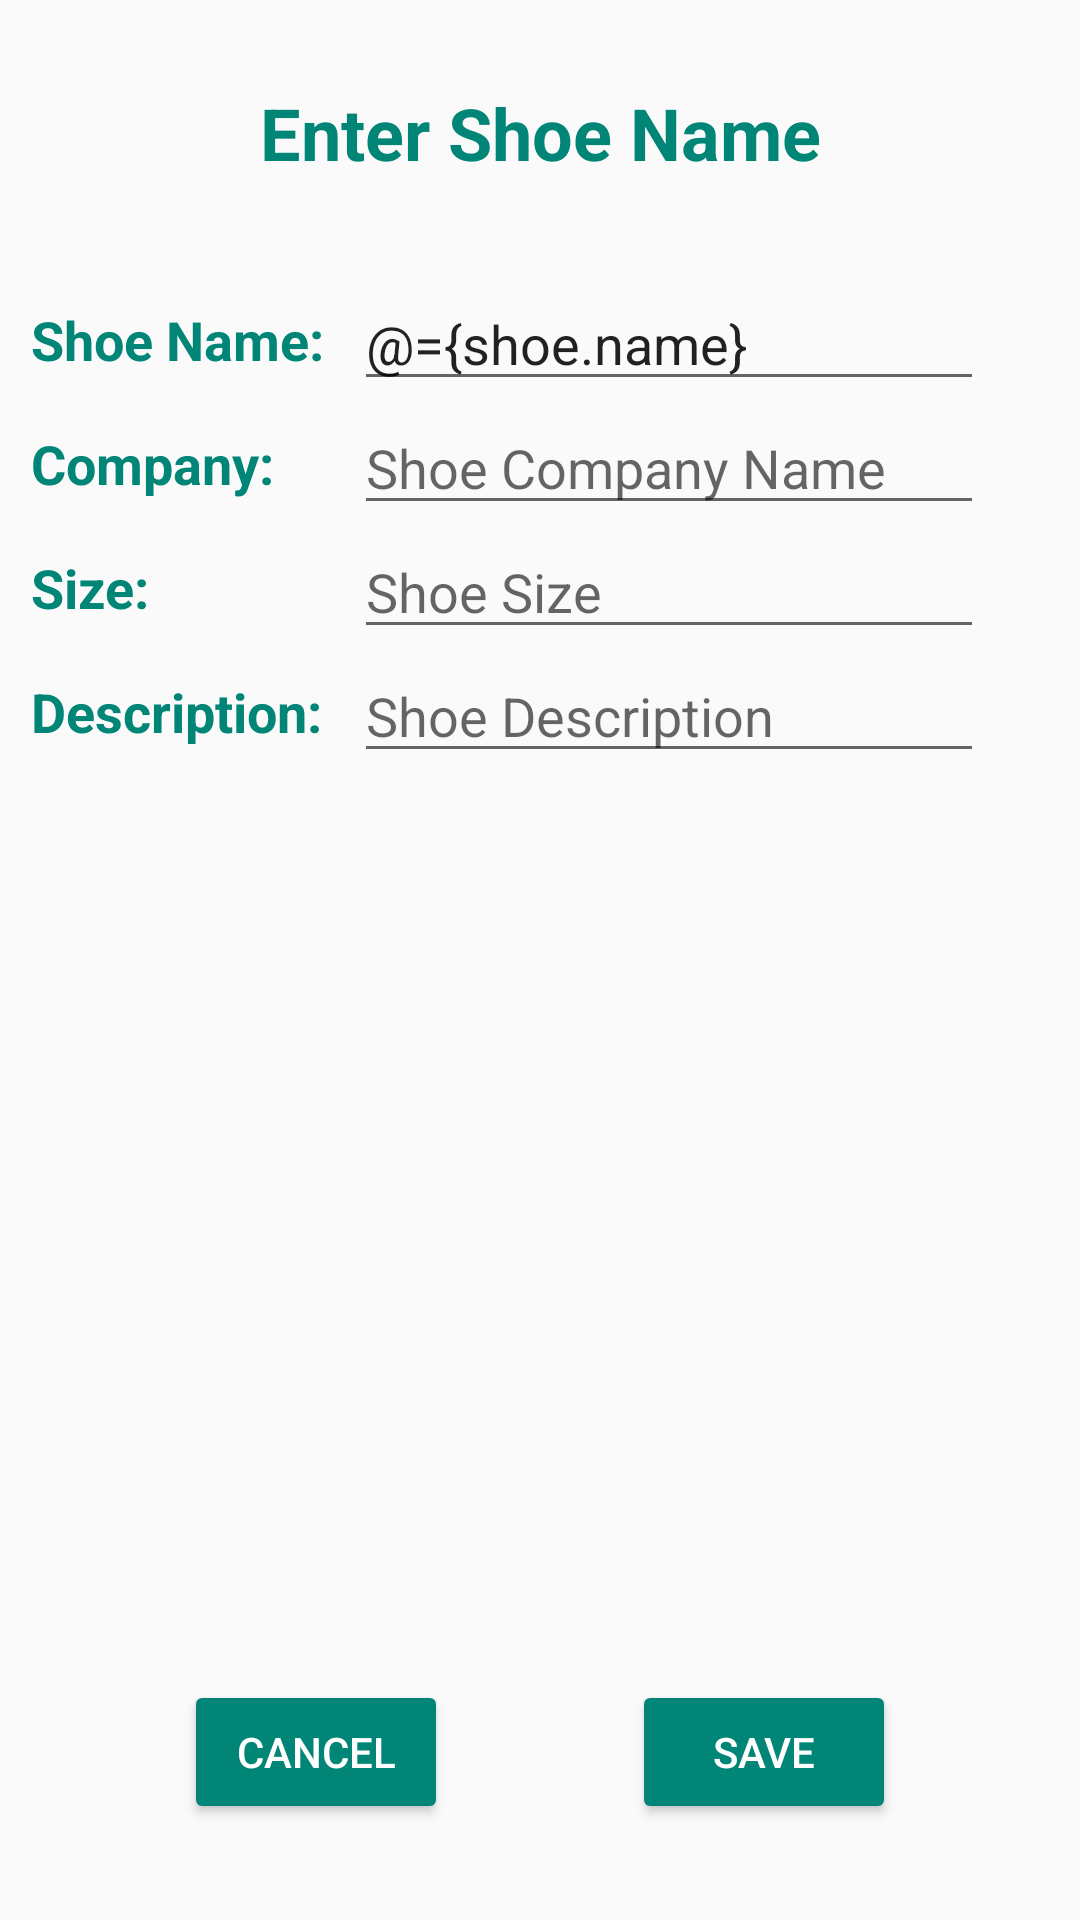

Write the Android layout XML for this screen, with the resource values it uses.
<!-- AndroidManifest.xml: application theme AppTheme.NoActionBar -->
<!-- res/layout/fragment_shoe_detail.xml -->
<?xml version="1.0" encoding="utf-8"?>
<layout xmlns:android="http://schemas.android.com/apk/res/android"
    xmlns:app="http://schemas.android.com/apk/res-auto">

    <data>
        <variable
            name="shoe"
            type="com.udacity.shoestore.models.Shoe" />

    </data>

    


    <androidx.constraintlayout.widget.ConstraintLayout
        android:layout_width="match_parent"
        android:layout_height="match_parent">

        <TextView
            android:id="@+id/textView5"
            style="@style/title_style"
            android:layout_width="wrap_content"
            android:layout_height="wrap_content"
            android:text="@string/enter_shoe_name"
            android:textSize="24sp"
            app:layout_constraintEnd_toEndOf="parent"
            app:layout_constraintStart_toStartOf="parent"
            app:layout_constraintTop_toTopOf="parent" />

        <EditText

            android:id="@+id/shoe_company_edit_text"
            android:layout_width="wrap_content"
            android:layout_height="wrap_content"
            android:layout_marginEnd="32dp"
            android:ems="10"
            android:hint="@string/shoe_name_company"
            android:inputType="textCapWords"
            app:layout_constraintEnd_toEndOf="parent"
            app:layout_constraintTop_toBottomOf="@+id/shoe_name_edit_text"
            android:importantForAutofill="no" />

        <Button
            android:id="@+id/cancel_button"
            style="@style/button_style"
            android:layout_width="wrap_content"
            android:layout_height="wrap_content"
            android:layout_marginBottom="32dp"
            android:text="@string/cancel"
            app:layout_constraintBottom_toBottomOf="parent"
            app:layout_constraintEnd_toStartOf="@+id/save_button"
            app:layout_constraintHorizontal_bias="0.5"
            app:layout_constraintStart_toStartOf="parent" />

        <Button
            android:id="@+id/save_button"
            style="@style/button_style"
            android:layout_width="wrap_content"
            android:layout_height="wrap_content"
            android:layout_marginBottom="32dp"
            android:text="@string/save"
            app:layout_constraintBottom_toBottomOf="parent"
            app:layout_constraintEnd_toEndOf="parent"
            app:layout_constraintHorizontal_bias="0.5"
            app:layout_constraintStart_toEndOf="@+id/cancel_button" />

        <TextView
            android:id="@+id/company_text_view"
            style="@style/label_style_detail"
            android:text="@string/company"
            app:layout_constraintBottom_toBottomOf="@+id/shoe_company_edit_text"
            app:layout_constraintStart_toStartOf="@+id/shoe_name_text_view"
            app:layout_constraintTop_toTopOf="@+id/shoe_company_edit_text" />

        <TextView
            android:id="@+id/shoe_name_text_view"
            style="@style/label_style_detail"
            android:layout_width="wrap_content"
            android:layout_height="wrap_content"
            android:text="@string/shoe_name"
            app:layout_constraintBottom_toBottomOf="@+id/shoe_name_edit_text"
            app:layout_constraintEnd_toStartOf="@+id/shoe_name_edit_text"
            app:layout_constraintStart_toStartOf="parent"
            app:layout_constraintTop_toTopOf="@+id/shoe_name_edit_text" />

        <TextView
            android:id="@+id/shoe_size_text_view"
            style="@style/label_style_detail"
            android:layout_width="wrap_content"
            android:layout_height="wrap_content"
            android:text="@string/size"
            app:layout_constraintBottom_toBottomOf="@+id/shoe_size_edit_text"
            app:layout_constraintStart_toStartOf="@+id/company_text_view"
            app:layout_constraintTop_toTopOf="@+id/shoe_size_edit_text" />

        <TextView
            android:id="@+id/shoe_description_text_view"
            style="@style/label_style_detail"
            android:layout_width="wrap_content"
            android:layout_height="wrap_content"
            android:text="@string/description"
            app:layout_constraintBottom_toBottomOf="@+id/description_edit_text"
            app:layout_constraintStart_toStartOf="@+id/shoe_size_text_view"
            app:layout_constraintTop_toTopOf="@+id/description_edit_text" />

        <EditText
            android:id="@+id/shoe_name_edit_text"
            android:layout_width="wrap_content"
            android:layout_height="wrap_content"
            android:layout_marginTop="32dp"
            android:layout_marginEnd="32dp"
            android:text="@={shoe.name}"
            android:ems="10"
            android:inputType="textCapWords"
            android:hint="@string/enter_shoe_name"
            app:layout_constraintEnd_toEndOf="parent"
            app:layout_constraintTop_toBottomOf="@+id/textView5"
            android:importantForAutofill="no" />

        <EditText
            android:id="@+id/shoe_size_edit_text"
            android:layout_width="wrap_content"
            android:layout_height="wrap_content"
            android:layout_marginEnd="32dp"
            android:ems="10"
            android:hint="@string/shoe_size"
            android:inputType="numberDecimal"
            app:layout_constraintEnd_toEndOf="parent"
            app:layout_constraintTop_toBottomOf="@+id/shoe_company_edit_text"
            android:importantForAutofill="no" />

        <EditText
            android:id="@+id/description_edit_text"
            android:layout_width="wrap_content"
            android:layout_height="wrap_content"
            android:layout_marginEnd="32dp"
            android:hint="@string/shoe_description"
            android:ems="10"
            android:inputType="textCapSentences"
            app:layout_constraintEnd_toEndOf="parent"
            app:layout_constraintTop_toBottomOf="@+id/shoe_size_edit_text"
            android:importantForAutofill="no" />

    </androidx.constraintlayout.widget.ConstraintLayout>

</layout>
<!-- resources referenced by this layout -->
<resources>
  <string name="cancel">Cancel</string>
  <string name="company">Company:</string>
  <string name="description">Description:</string>
  <string name="enter_shoe_name">Enter Shoe Name</string>
  <string name="save">Save</string>
  <string name="shoe_description">Shoe Description</string>
  <string name="shoe_name">Shoe Name:</string>
  <string name="shoe_name_company">Shoe Company Name</string>
  <string name="shoe_size">Shoe Size</string>
  <string name="size">Size:</string>
  <style name="button_style">
          <item name="android:backgroundTint">?attr/colorPrimary</item>
          <item name="android:textColor">@android:color/white</item>
      </style>
  <style name="label_style_detail">
          <item name="android:layout_width">wrap_content</item>
          <item name="android:layout_height">wrap_content</item>
          <item name="android:textSize">18sp</item>
          <item name="android:textStyle">bold</item>
          <item name="android:textColor">?attr/colorPrimary</item>
      </style>
  <style name="title_style">
          <item name="android:layout_width">wrap_content</item>
          <item name="android:layout_height">wrap_content</item>
          <item name="android:layout_marginTop">28dp</item>
          <item name="android:textSize">35sp</item>
          <item name="android:textStyle">bold</item>
          <item name="android:textColor">?attr/colorPrimary</item>
      </style>
  <style name="AppTheme.NoActionBar">
          <item name="windowActionBar">false</item>
          <item name="windowNoTitle">true</item>
      </style>
</resources>
